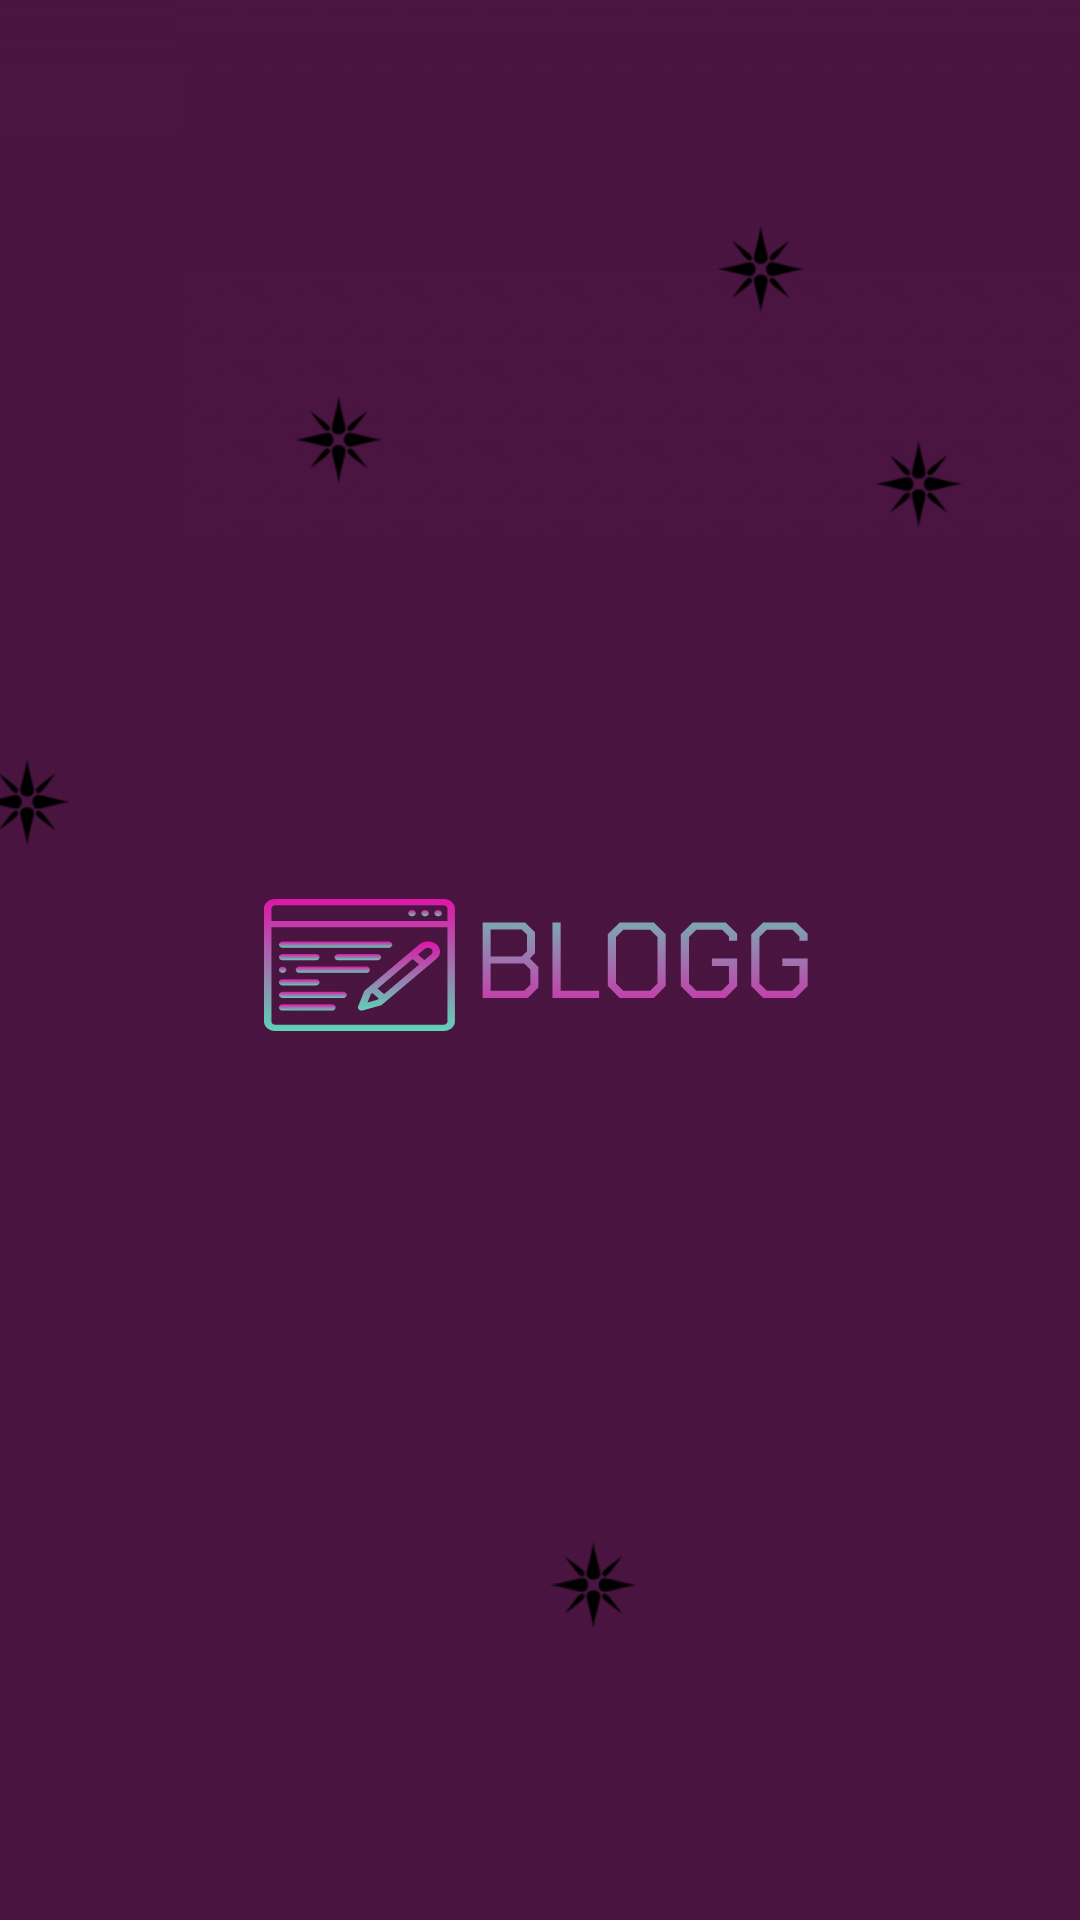

Write the Android layout XML for this screen, with the resource values it uses.
<!-- AndroidManifest.xml: application theme Theme.BLOGG -->
<!-- res/layout/splash_screen.xml -->
<?xml version="1.0" encoding="utf-8"?>
<androidx.constraintlayout.widget.ConstraintLayout xmlns:android="http://schemas.android.com/apk/res/android"
    xmlns:app="http://schemas.android.com/apk/res-auto"
    xmlns:tools="http://schemas.android.com/tools"
    android:layout_width="match_parent"
    android:layout_height="match_parent">

    <ImageView
        android:id="@+id/imageView2"
        android:layout_width="0dp"
        android:contentDescription="@string/background_image"
        android:layout_height="0dp"
        android:scaleType="centerCrop"
        app:layout_constraintBottom_toBottomOf="parent"
        app:layout_constraintEnd_toEndOf="parent"
        app:layout_constraintHorizontal_bias="0.5"
        app:layout_constraintStart_toStartOf="parent"
        app:layout_constraintTop_toTopOf="parent"
        app:srcCompat="@drawable/splashscreenbg" />

    <ImageView
        android:id="@+id/logo"
        android:layout_width="wrap_content"
        android:layout_height="wrap_content"
        app:layout_constraintBottom_toBottomOf="parent"
        app:layout_constraintEnd_toEndOf="parent"
        app:layout_constraintHorizontal_bias="0.5"
        app:layout_constraintStart_toStartOf="parent"
        app:layout_constraintTop_toTopOf="parent"
        android:contentDescription="@string/logo"
        app:srcCompat="@drawable/logo" />
</androidx.constraintlayout.widget.ConstraintLayout>
<!-- resources referenced by this layout -->
<resources>
  <!-- drawable logo: vector/xml drawable (drawable, 10155 chars, omitted) -->
  <!-- drawable splashscreenbg: png bitmap (drawable-hdpi, 40561 bytes) -->
  <string name="background_image">background image</string>
  <string name="logo">logo</string>
  <style name="Theme.BLOGG" parent="Theme.MaterialComponents.DayNight.DarkActionBar">
          
          <item name="colorPrimary">@color/purple_500</item>
          <item name="colorPrimaryVariant">@color/purple_700</item>
          <item name="colorOnPrimary">@color/white</item>
          
          <item name="colorSecondary">@color/teal_200</item>
          <item name="colorSecondaryVariant">@color/teal_700</item>
          <item name="colorOnSecondary">@color/black</item>
          
          <item name="android:statusBarColor" tools:targetApi="l">?attr/colorPrimaryVariant</item>
          
      </style>
  <color name="purple_500">#FF6200EE</color>
  <color name="purple_700">#FF3700B3</color>
  <color name="white">#FFFFFFFF</color>
  <color name="teal_200">#FF03DAC5</color>
  <color name="teal_700">#FF018786</color>
  <color name="black">#FF000000</color>
</resources>
